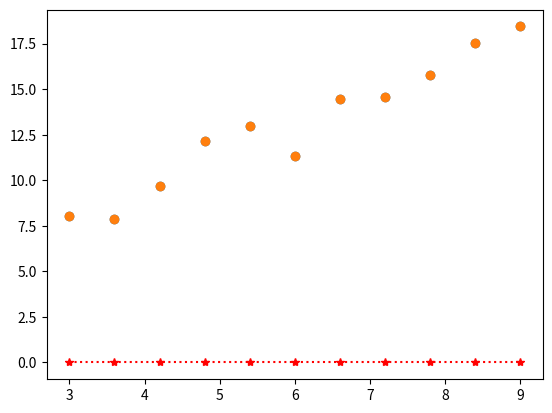

Here is the Python script that generated this plot: (Note: this script raises an exception after producing the figure.)
import matplotlib
matplotlib.use("Agg")
import pandas as pd
import numpy as np
import matplotlib.pyplot as plt

np.random.seed(0)
x = np.linspace(3, 9, 11)
y = 2 * x + 0.3 + np.random.randn(len(x))
df = pd.DataFrame({'x':x,'y':y})

x = df['x'].values
y = df['y'].values
     
plt.scatter(x,y)
plt.savefig("scattered.png")     

yp = 0*x + 0

plt.scatter(x,y)
plt.plot(x,yp,'*r:')     
plt.savefig("scattered_modified.png")    
n = 11
      


mse = np.mean((y-yp)**2)
b=0
b = b + (0.05)*mse
yp = w*x + b
plt.scatter(x,y)
plt.plot(x,yp,'*r:')
plt.plot(x,w*x + 0, '*b:')
plt.savefig("scattered_modified.png")    


0


w = 0.0
b = 0.0
lr = 0.01
epochs = 6

plt.figure()
plt.scatter(x, y)

for _ in range(epochs):
    yp = w * x + b
    plt.plot(x, yp)

    deriv_dw = (-2) * np.mean(x * (y - yp))
    deriv_db = (-2) * np.mean(y - yp)

    w -= lr * deriv_dw
    b -= lr * deriv_db

    yp = w * x + b
    plt.plot(x, yp)

plt.xlabel("x")
plt.ylabel("y")
plt.title("Linear Regression - Gradient Descent")
plt.savefig("gradient_descent.png")

w=0
b=0
plt.scatter(x,y)
for i in range(60):

    yp = w * x + b
    plt.plot(x, yp)
    mse = np.mean((y - yp)**2)

    deriv_dw = (-2) * np.mean(x * (y - yp))
    deriv_db = (-2) * np.mean(y - yp)

    # Update weights and intercept
    w = w + 0.001 * (mse)
    b = b + 0.01 * (mse)


    yp = w*x + b
    plt.plot(x,yp)

    print(mse,w,b)

